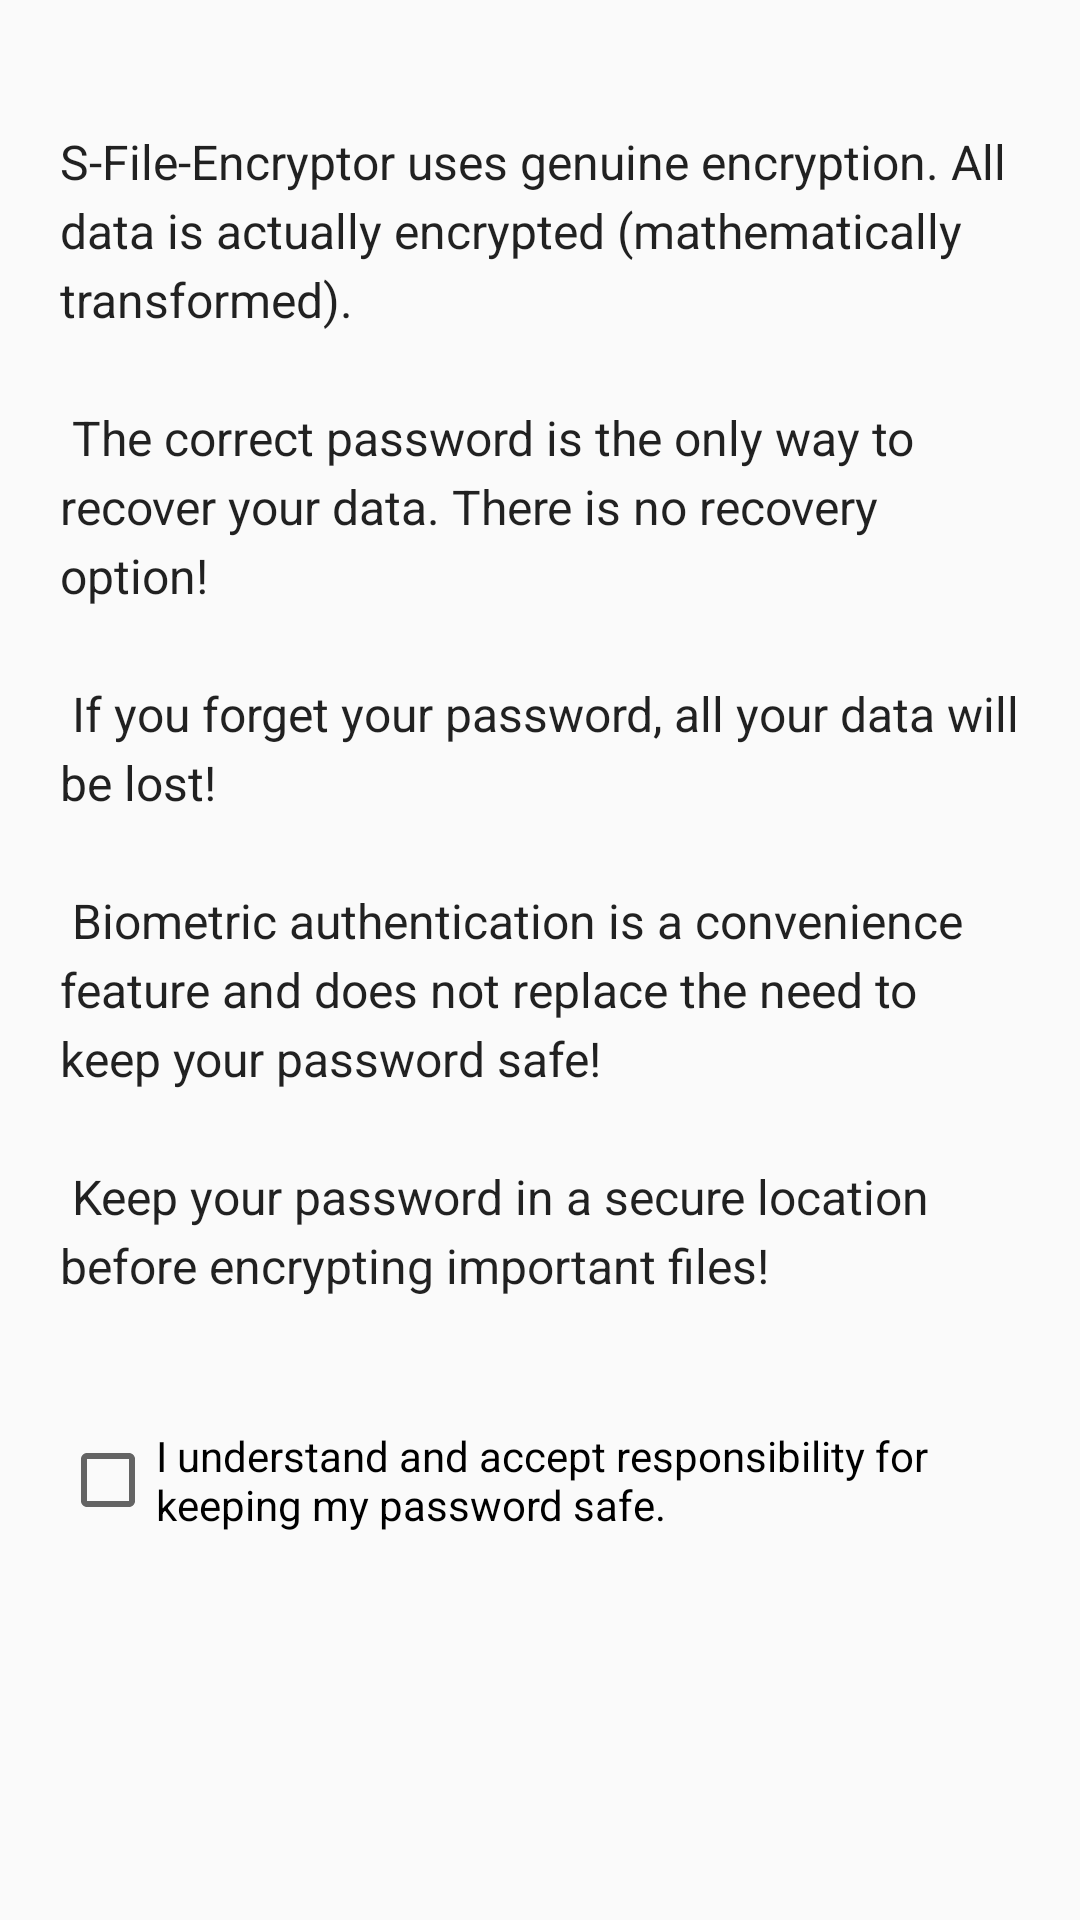

This screen was rendered from an Android layout file. Write that file and the resources it references.
<!-- AndroidManifest.xml: application theme AppTheme -->
<!-- res/layout/dialog_security_notice.xml -->
<?xml version="1.0" encoding="utf-8"?>
<ScrollView xmlns:android="http://schemas.android.com/apk/res/android"
    android:layout_width="match_parent"
    android:layout_height="wrap_content"
    android:fillViewport="true">

    <LinearLayout
        android:layout_width="match_parent"
        android:layout_height="wrap_content"
        android:orientation="vertical"
        android:padding="20dp">

        <TextView
            android:id="@+id/securityNoticeMessage"
            android:layout_width="match_parent"
            android:layout_height="wrap_content"
            android:text="@string/allerte_message"
            android:textSize="16sp"
            android:lineSpacingExtra="4dp"
            android:textColor="?android:attr/textColorPrimary" />

        <CheckBox
            android:id="@+id/securityNoticeCheck"
            android:layout_width="match_parent"
            android:layout_height="wrap_content"
            android:layout_marginTop="20dp"
            android:text="@string/allerte_messagetwo"
            android:textSize="14sp" />

    </LinearLayout>

</ScrollView>
<!-- resources referenced by this layout -->
<resources>
  <string name="allerte_message">\nS-File-Encryptor uses genuine encryption. All data is actually encrypted (mathematically transformed).\n\n
  
          The correct password is the only way to recover your data. There is no recovery option!\n\n
  
          If you forget your password, all your data will be lost!\n\n
  
          Biometric authentication is a convenience feature and does not replace the need to keep your password safe!\n\n
  
          Keep your password in a secure location before encrypting important files!\n</string>
  <string name="allerte_messagetwo">I understand and accept responsibility for keeping my password safe.</string>
  <style name="AppTheme" parent="Theme.AppCompat.Light.NoActionBar">
      <item name="colorPrimary">#263238</item>
      <item name="colorPrimaryDark">#263238</item>
      <item name="colorAccent">#00BCAF</item>
      <item name="android:windowActionModeOverlay">true</item>
  </style>
</resources>
